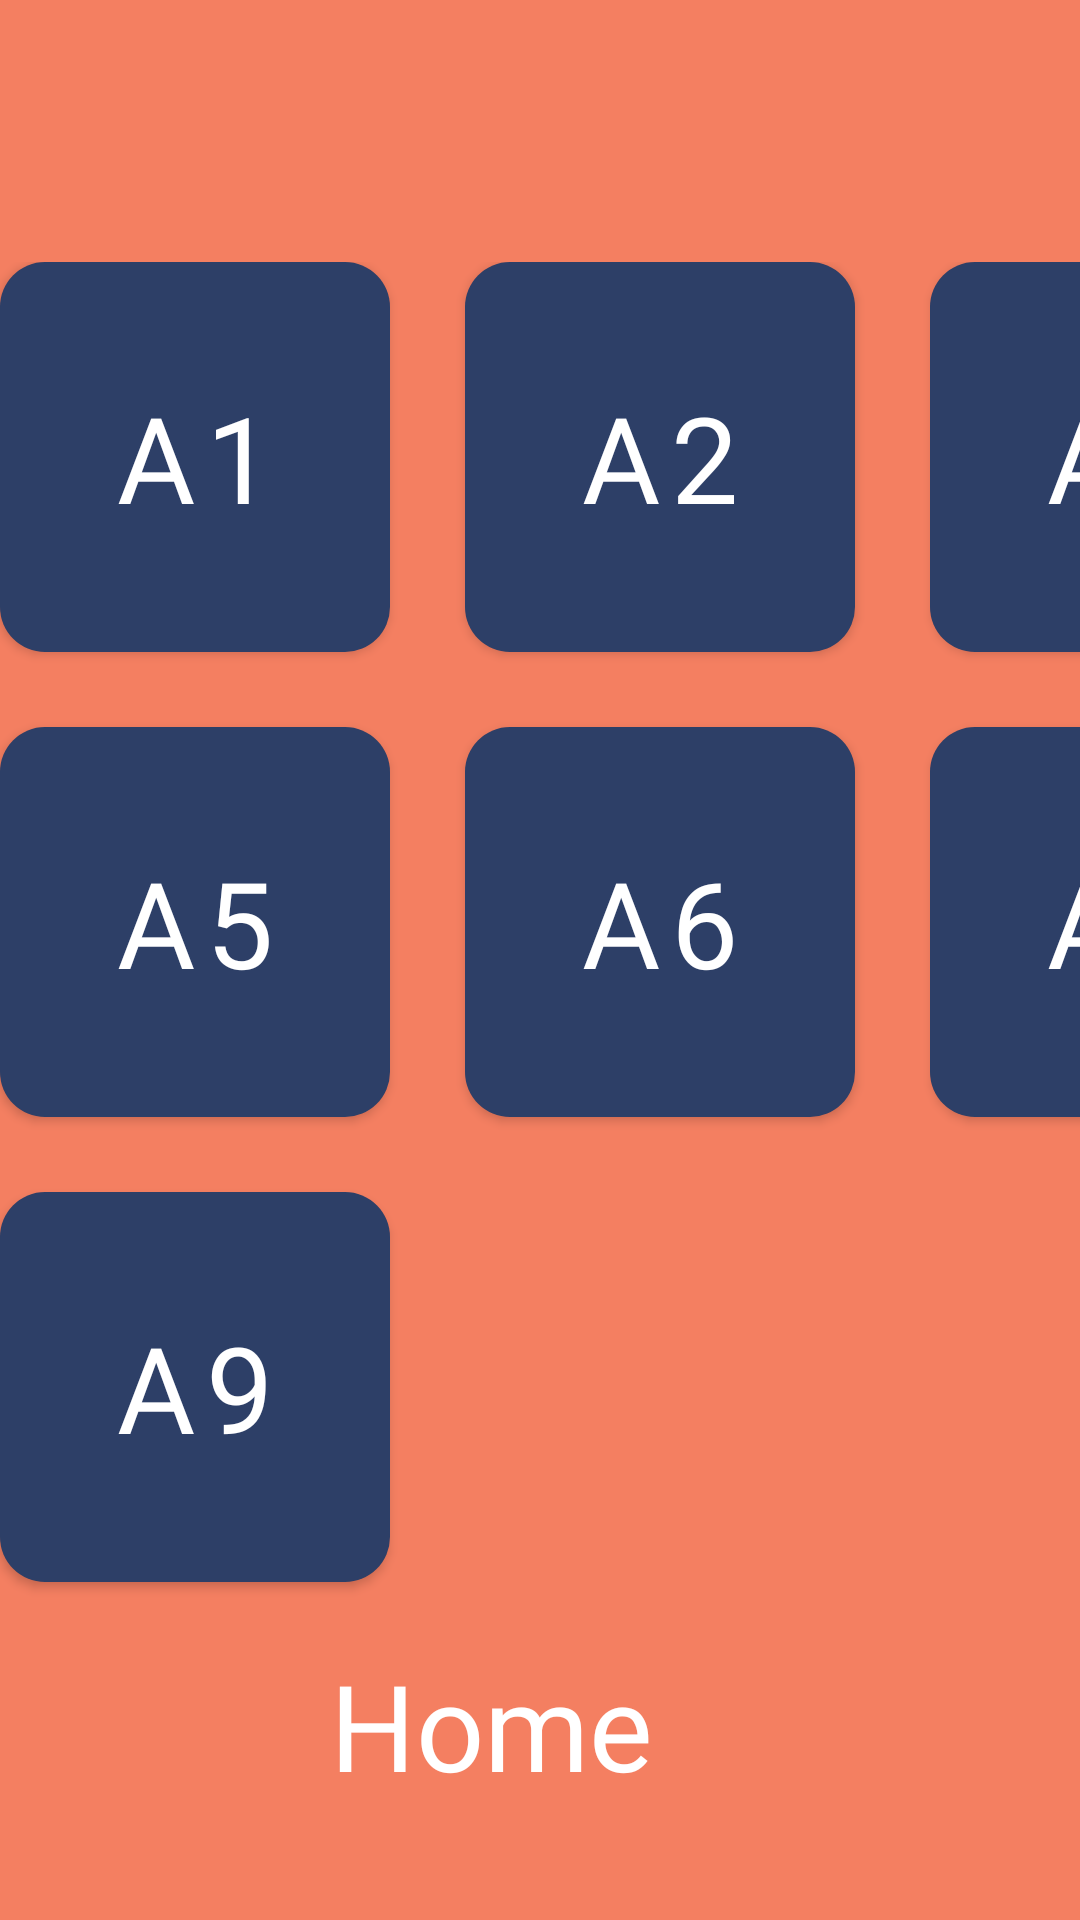

The Android layout XML behind this screen, and the referenced resources:
<!-- AndroidManifest.xml: application theme Theme.TemiUI -->
<!-- res/layout/activity_zone.xml -->
<?xml version="1.0" encoding="utf-8"?>
<androidx.constraintlayout.widget.ConstraintLayout xmlns:android="http://schemas.android.com/apk/res/android"
    xmlns:app="http://schemas.android.com/apk/res-auto"
    xmlns:tools="http://schemas.android.com/tools"
    android:layout_width="match_parent"
    android:layout_height="match_parent"
    tools:context=".ZoneActivity"
    android:background="@color/coral">

    <FrameLayout
        android:id="@+id/gridZoneA"
        android:layout_width="match_parent"
        android:layout_height="match_parent">

        <GridLayout
            android:layout_width="wrap_content"
            android:layout_height="wrap_content"
            android:layout_gravity="center"
            android:columnCount="4"
            android:rowCount="4">

            <Button
                android:id="@+id/a1"
                android:layout_width="130dp"
                android:layout_height="130dp"
                android:layout_gravity="center"
                android:layout_marginBottom="25dp"
                android:background="@drawable/button_zone"
                android:fontFamily="@font/qanelas_semibold"
                android:text="@string/a1"
                android:textSize="40sp" />

            <Button
                android:id="@+id/a2"
                android:layout_width="130dp"
                android:layout_height="130dp"
                android:layout_gravity="center"
                android:layout_marginStart="25dp"
                android:layout_marginBottom="25dp"
                android:background="@drawable/button_zone"
                android:fontFamily="@font/qanelas_semibold"
                android:text="@string/a2"
                android:textSize="40sp" />

            <Button
                android:id="@+id/a3"
                android:layout_width="130dp"
                android:layout_height="130dp"
                android:layout_gravity="center"
                android:layout_marginStart="25dp"
                android:layout_marginBottom="25dp"
                android:background="@drawable/button_zone"
                android:fontFamily="@font/qanelas_semibold"
                android:text="@string/a3"
                android:textSize="40sp" />

            <Button
                android:id="@+id/a4"
                android:layout_width="130dp"
                android:layout_height="130dp"
                android:layout_gravity="center"
                android:layout_marginStart="25dp"
                android:layout_marginBottom="25dp"
                android:background="@drawable/button_zone"
                android:fontFamily="@font/qanelas_semibold"
                android:text="@string/a4"
                android:textSize="40sp" />

            <Button
                android:id="@+id/a5"
                android:layout_width="130dp"
                android:layout_height="130dp"
                android:layout_gravity="center"
                android:layout_marginBottom="25dp"
                android:background="@drawable/button_zone"
                android:fontFamily="@font/qanelas_semibold"
                android:text="@string/a5"
                android:textSize="40sp" />

            <Button
                android:id="@+id/a6"
                android:layout_width="130dp"
                android:layout_height="130dp"
                android:layout_gravity="center"
                android:layout_marginStart="25dp"
                android:layout_marginBottom="25dp"
                android:background="@drawable/button_zone"
                android:fontFamily="@font/qanelas_semibold"
                android:text="@string/a6"
                android:textSize="40sp" />

            <Button
                android:id="@+id/a7"
                android:layout_width="130dp"
                android:layout_height="130dp"
                android:layout_gravity="center"
                android:layout_marginStart="25dp"
                android:layout_marginBottom="25dp"
                android:background="@drawable/button_zone"
                android:fontFamily="@font/qanelas_semibold"
                android:text="@string/a7"
                android:textSize="40sp" />

            <Button
                android:id="@+id/a8"
                android:layout_width="130dp"
                android:layout_height="130dp"
                android:layout_gravity="center"
                android:layout_marginStart="25dp"
                android:layout_marginBottom="25dp"
                android:background="@drawable/button_zone"
                android:fontFamily="@font/qanelas_semibold"
                android:text="@string/a8"
                android:textSize="40sp" />

            <Button
                android:id="@+id/a9"
                android:layout_width="130dp"
                android:layout_height="130dp"
                android:layout_gravity="center"
                android:layout_marginBottom="25dp"
                android:background="@drawable/button_zone"
                android:fontFamily="@font/qanelas_semibold"
                android:text="@string/a9"
                android:textSize="40sp" />


        </GridLayout>
    </FrameLayout>

    <FrameLayout
        android:id="@+id/gridZoneB"
        android:layout_width="match_parent"
        android:layout_height="match_parent"
        android:visibility="gone">

        <GridLayout
            android:layout_width="wrap_content"
            android:layout_height="wrap_content"
            android:columnCount="4"
            android:rowCount="4"
            android:layout_gravity="center">

            <Button
                android:id="@+id/b1"
                android:layout_width="130dp"
                android:layout_height="130dp"
                android:layout_gravity="center"
                android:layout_marginBottom="25dp"
                android:background="@drawable/button_zone"
                android:fontFamily="@font/qanelas_semibold"
                android:text="@string/a1"
                android:textSize="40sp" />

            <Button
                android:id="@+id/b2"
                android:layout_width="130dp"
                android:layout_height="130dp"
                android:layout_gravity="center"
                android:layout_marginStart="25dp"
                android:layout_marginBottom="25dp"
                android:background="@drawable/button_zone"
                android:fontFamily="@font/qanelas_semibold"
                android:text="@string/a2"
                android:textSize="40sp" />

            <Button
                android:id="@+id/b3"
                android:layout_width="130dp"
                android:layout_height="130dp"
                android:layout_gravity="center"
                android:layout_marginStart="25dp"
                android:layout_marginBottom="25dp"
                android:background="@drawable/button_zone"
                android:fontFamily="@font/qanelas_semibold"
                android:text="@string/a3"
                android:textSize="40sp" />

            <Button
                android:id="@+id/b4"
                android:layout_width="130dp"
                android:layout_height="130dp"
                android:layout_gravity="center"
                android:layout_marginStart="25dp"
                android:layout_marginBottom="25dp"
                android:background="@drawable/button_zone"
                android:fontFamily="@font/qanelas_semibold"
                android:text="@string/a4"
                android:textSize="40sp" />

            <Button
                android:id="@+id/b5"
                android:layout_width="130dp"
                android:layout_height="130dp"
                android:layout_gravity="center"
                android:layout_marginBottom="25dp"
                android:background="@drawable/button_zone"
                android:fontFamily="@font/qanelas_semibold"
                android:text="@string/a5"
                android:textSize="40sp" />

            <Button
                android:id="@+id/b6"
                android:layout_width="130dp"
                android:layout_height="130dp"
                android:layout_gravity="center"
                android:layout_marginStart="25dp"
                android:layout_marginBottom="25dp"
                android:background="@drawable/button_zone"
                android:fontFamily="@font/qanelas_semibold"
                android:text="@string/a6"
                android:textSize="40sp" />

            <Button
                android:id="@+id/b7"
                android:layout_width="130dp"
                android:layout_height="130dp"
                android:layout_gravity="center"
                android:layout_marginStart="25dp"
                android:layout_marginBottom="25dp"
                android:background="@drawable/button_zone"
                android:fontFamily="@font/qanelas_semibold"
                android:text="@string/a7"
                android:textSize="40sp" />


        </GridLayout>
    </FrameLayout>

    <LinearLayout
        android:layout_width="wrap_content"
        android:layout_height="wrap_content"
        android:layout_marginStart="20dp"
        android:layout_marginBottom="20dp"
        android:orientation="horizontal"
        app:layout_constraintBottom_toBottomOf="parent"
        app:layout_constraintStart_toStartOf="parent">

        <ImageButton
            android:id="@+id/ibHome"
            android:layout_width="90dp"
            android:layout_height="90dp"
            android:background="@color/clear"
            android:scaleType="fitCenter"
            android:src="@drawable/ic_home"
            android:tint="@color/dblue" />

        <TextView
            android:id="@+id/tvHome"
            android:layout_width="wrap_content"
            android:layout_height="wrap_content"
            android:layout_gravity="center"
            android:fontFamily="@font/qanelas_semibold"
            android:text="@string/home"
            android:textColor="@color/white"
            android:textSize="40sp" />


    </LinearLayout>

</androidx.constraintlayout.widget.ConstraintLayout>
<!-- resources referenced by this layout -->
<resources>
  <color name="clear">#00FDF1F1</color>
  <color name="coral">#f47f61</color>
  <color name="dblue">#2d3f67</color>
  <color name="white">#FFFFFFFF</color>
  <!-- drawable button_zone (drawable) -->
  <?xml version="1.0" encoding="utf-8"?>
  <shape xmlns:android="http://schemas.android.com/apk/res/android" android:shape="rectangle">
  
      <solid android:color="@color/btn_select"/>
      <corners android:radius="15dp"/>
  
  </shape>
  <string name="a1">A1</string>
  <string name="a2">A2</string>
  <string name="a3">A3</string>
  <string name="a4">A4</string>
  <string name="a5">A5</string>
  <string name="a6">A6</string>
  <string name="a7">A7</string>
  <string name="a8">A8</string>
  <string name="a9">A9</string>
  
      //Zone B
  <string name="home">Home</string>
  <style name="Theme.TemiUI" parent="Theme.MaterialComponents.DayNight.DarkActionBar">
          Primary brand color.
          <item name="colorPrimary">@color/dblue</item>
          <item name="colorPrimaryVariant">@color/white</item>
          <item name="colorOnPrimary">@color/white</item>
          Secondary brand color.
          <item name="colorSecondary">@color/teal_200</item>
          <item name="colorSecondaryVariant">@color/teal_700</item>
          <item name="colorOnSecondary">@color/black</item>
          Status bar color.
          <item name="android:statusBarColor" tools:targetApi="l">?attr/colorPrimaryVariant</item>
          Customize your theme here.
  
      </style>
  <color name="teal_200">#FF03DAC5</color>
  <color name="teal_700">#FF018786</color>
  <color name="black">#FF000000</color>
</resources>
